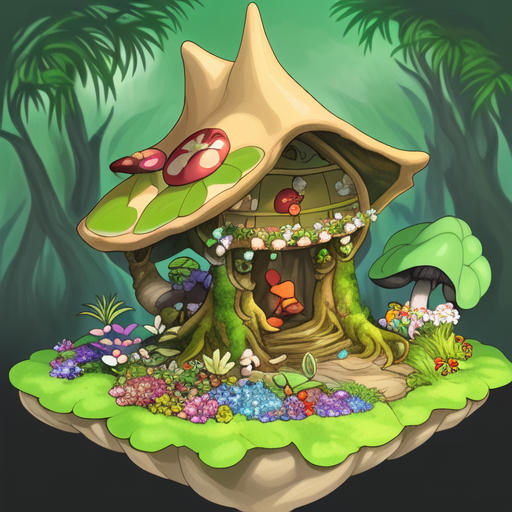
Generation parameters embedded in this image by AUTOMATIC1111 Stable Diffusion web UI or a fork of it (Forge, ...) (PNG 'parameters' text chunk):
nature community home, based on fungi, plants, flowers and fruits <lora:GhibliStyle:0.7>
Steps: 60, Sampler: Euler a, CFG scale: 7, Seed: 874599185, Size: 512x512, Model hash: d1facd9a2b, Model: anything-v3-fp16-pruned, Lora hashes: "GhibliStyle: 708c39069ba6"